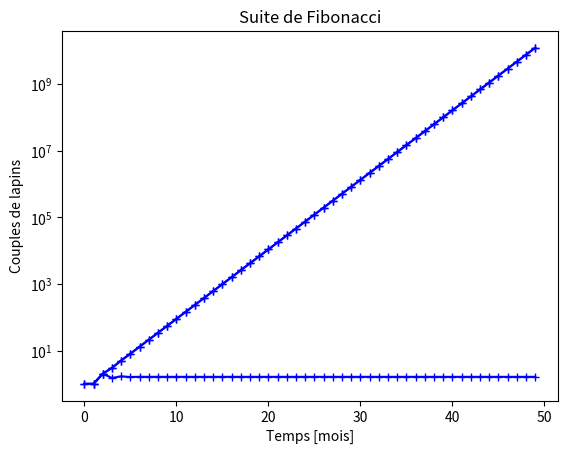

The matplotlib source for this figure:
import numpy as np
import matplotlib.pyplot as plt

N = 50
ns = np.arange(50)

C = np.empty(N, dtype = 'int64')
C[0] = 1
C[1] = 1
for i in range(2, N):
    C[i] = C[i - 1] + C[i - 2]

plt.plot(ns, C, 'b+-')
plt.title("Évolution du nombre de couples de lapins")
plt.xlabel("Temps [mois]")
plt.ylabel("Couples de lapins")
plt.show()

# Avec boucle :
r = np.empty((N - 1,))
for i in range(N - 1):
    r[i] = C[i + 1] / C[i]

# Ou sans boucle :
r = np.array(C[1:], dtype = 'float') / C[:-1] # Si on veut être sûr des conversions de type
# Ou plus simplement :
r = C[1:] / C[:-1]

plt.plot(ns[1:], r, 'b+-')
plt.title("Suite de Fibonacci : rapport entre termes successifs")
plt.xlabel("Temps $n$ [mois]")
plt.ylabel("$r_n = C_n/C_{n-1}$")
plt.show()

plt.semilogy(ns, C, 'b+-')
plt.title("Suite de Fibonacci")
plt.xlabel("Temps [mois]")
plt.ylabel("Couples de lapins")
plt.show()

D = np.log(C)